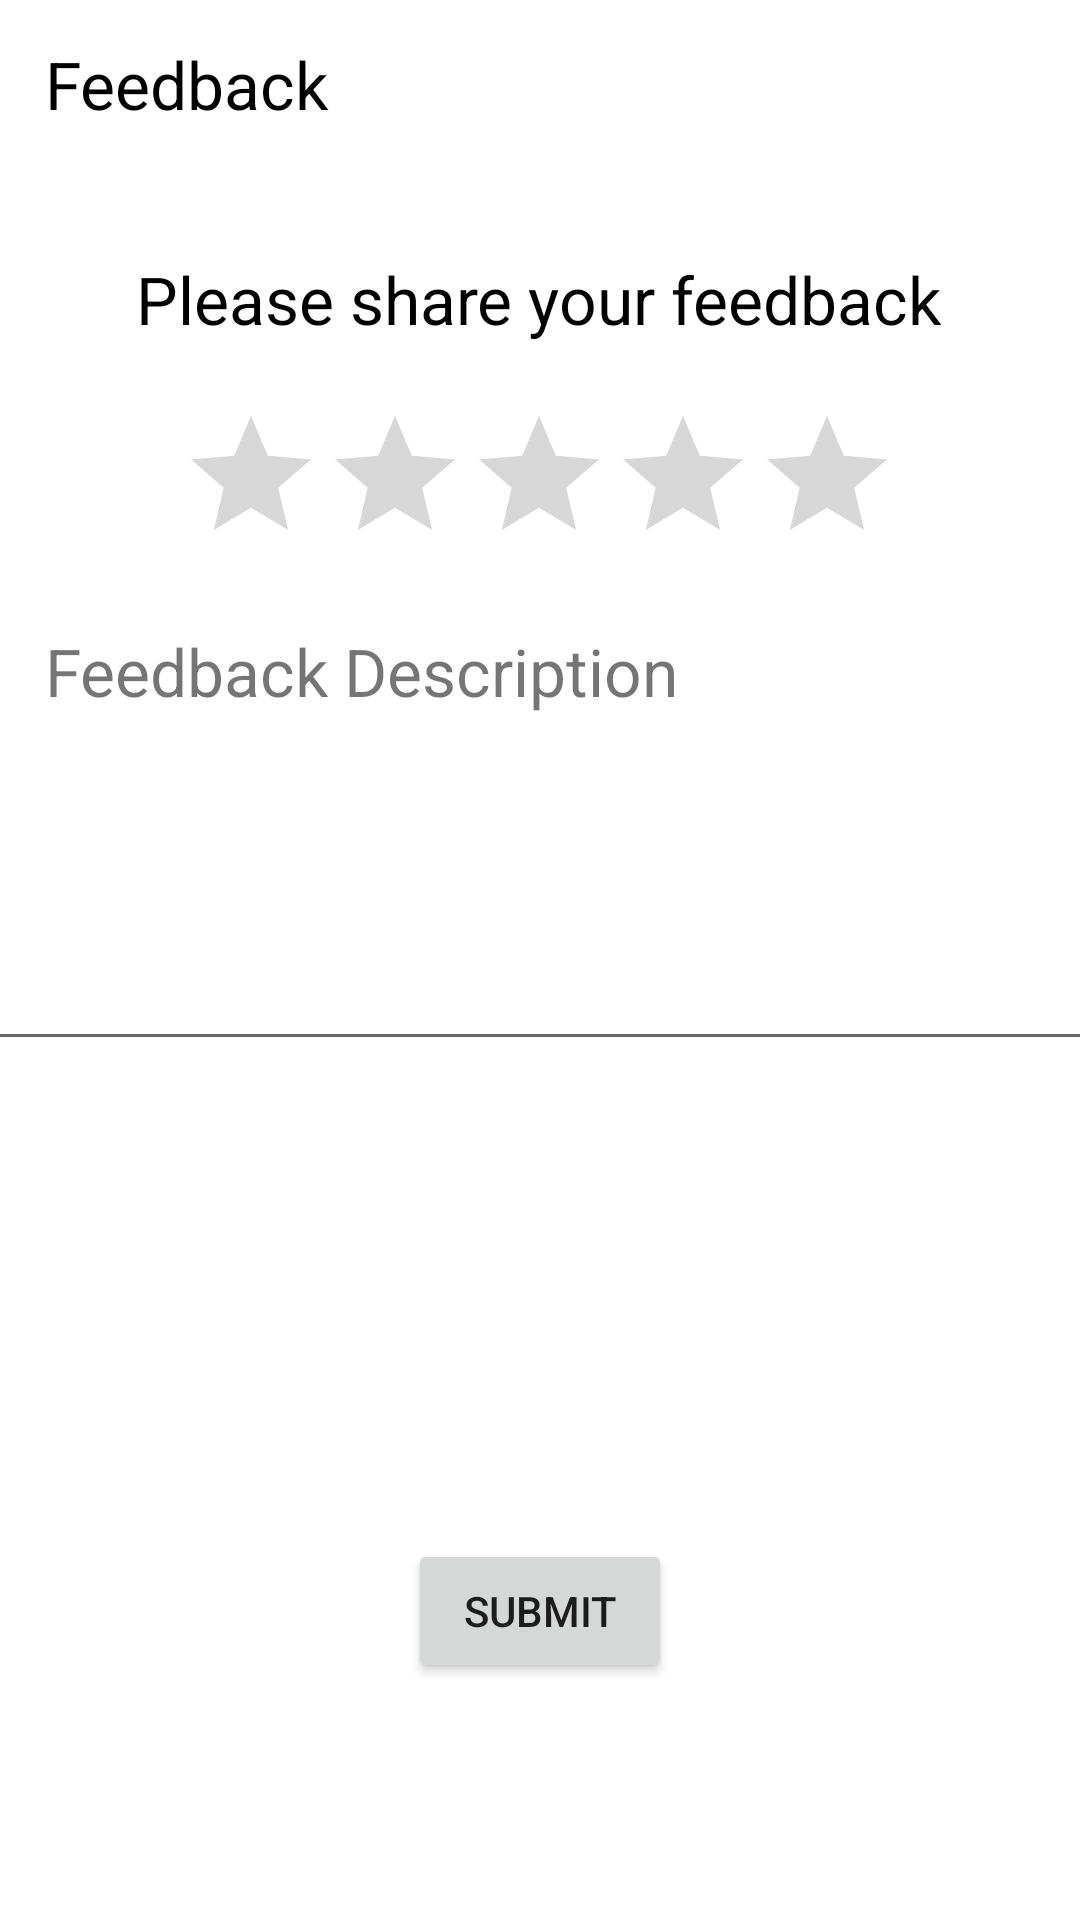

The Android layout XML behind this screen, and the referenced resources:
<!-- AndroidManifest.xml: application theme Theme.Teacherly -->
<!-- res/layout/fragment_add_feedback.xml -->
<?xml version="1.0" encoding="utf-8"?>
<androidx.constraintlayout.widget.ConstraintLayout xmlns:android="http://schemas.android.com/apk/res/android"
    xmlns:app="http://schemas.android.com/apk/res-auto"
    android:layout_width="match_parent"
    android:layout_height="match_parent">

    <TextView
        android:id="@+id/descriptionText"
        android:layout_width="wrap_content"
        android:layout_height="wrap_content"
        android:text="Feedback Description"
        android:textSize="22dp"
        app:layout_constraintBottom_toBottomOf="parent"
        app:layout_constraintHorizontal_bias="0.101"
        app:layout_constraintLeft_toLeftOf="parent"
        app:layout_constraintRight_toRightOf="parent"
        app:layout_constraintTop_toTopOf="parent"
        app:layout_constraintVertical_bias="0.342" />

    <TextView
        android:id="@+id/teacherDetailsText"
        android:layout_width="wrap_content"
        android:layout_height="wrap_content"
        android:text="Feedback"
        android:textColor="@color/black"
        android:textSize="22dp"
        app:layout_constraintBottom_toBottomOf="parent"
        app:layout_constraintHorizontal_bias="0.057"
        app:layout_constraintLeft_toLeftOf="parent"
        app:layout_constraintRight_toRightOf="parent"
        app:layout_constraintTop_toTopOf="parent"
        app:layout_constraintVertical_bias="0.022" />

    <EditText
        android:id="@+id/feedback"
        android:layout_width="375dp"
        android:layout_height="108dp"
        android:gravity="start|top"
        android:inputType="textMultiLine"
        app:layout_constraintBottom_toBottomOf="parent"
        app:layout_constraintHorizontal_bias="0.555"
        app:layout_constraintLeft_toLeftOf="parent"
        app:layout_constraintRight_toRightOf="parent"
        app:layout_constraintTop_toTopOf="parent"
        app:layout_constraintVertical_bias="0.462" />

    <Button
        android:id="@+id/submitFeedbackBtn"
        android:layout_width="wrap_content"
        android:layout_height="wrap_content"
        android:text="Submit"
        app:layout_constraintBottom_toBottomOf="parent"
        app:layout_constraintLeft_toLeftOf="parent"
        app:layout_constraintRight_toRightOf="parent"
        app:layout_constraintTop_toBottomOf="@+id/feedback"
        app:layout_constraintVertical_bias="0.668" />

    <TextView
        android:id="@+id/editTextTextPersonName"
        android:layout_width="wrap_content"
        android:layout_height="wrap_content"
        android:text="Please share your feedback"
        android:textSize="22dp"
        android:textColor="@color/black"
        app:layout_constraintBottom_toBottomOf="parent"
        app:layout_constraintHorizontal_bias="0.497"
        app:layout_constraintLeft_toLeftOf="parent"
        app:layout_constraintRight_toRightOf="parent"
        app:layout_constraintTop_toTopOf="parent"
        app:layout_constraintVertical_bias="0.139" />

    <RatingBar
        android:id="@+id/ratingBar"
        android:layout_width="wrap_content"
        android:layout_height="wrap_content"
        app:layout_constraintBottom_toBottomOf="parent"
        app:layout_constraintHorizontal_bias="0.497"
        app:layout_constraintLeft_toLeftOf="parent"
        app:layout_constraintRight_toRightOf="parent"
        app:layout_constraintTop_toTopOf="parent"
        app:layout_constraintVertical_bias="0.231" />

</androidx.constraintlayout.widget.ConstraintLayout>
<!-- resources referenced by this layout -->
<resources>
  <color name="black">#FF000000</color>
  <style name="Theme.Teacherly" parent="Theme.MaterialComponents.DayNight.DarkActionBar">
          
          <item name="colorPrimary">@color/purple_500</item>
          <item name="colorPrimaryVariant">@color/purple_700</item>
          <item name="colorOnPrimary">@color/white</item>
          
          <item name="colorSecondary">@color/teal_200</item>
          <item name="colorSecondaryVariant">@color/teal_700</item>
          <item name="colorOnSecondary">@color/black</item>
          
          <item name="android:statusBarColor" tools:targetApi="l">?attr/colorPrimaryVariant</item>
          
      </style>
  <color name="purple_500">#03A9F4</color>
  <color name="purple_700">#0288D1</color>
  <color name="white">#FFFFFFFF</color>
  <color name="teal_200">#B3E5FC</color>
  <color name="teal_700">#0288D1</color>
</resources>
